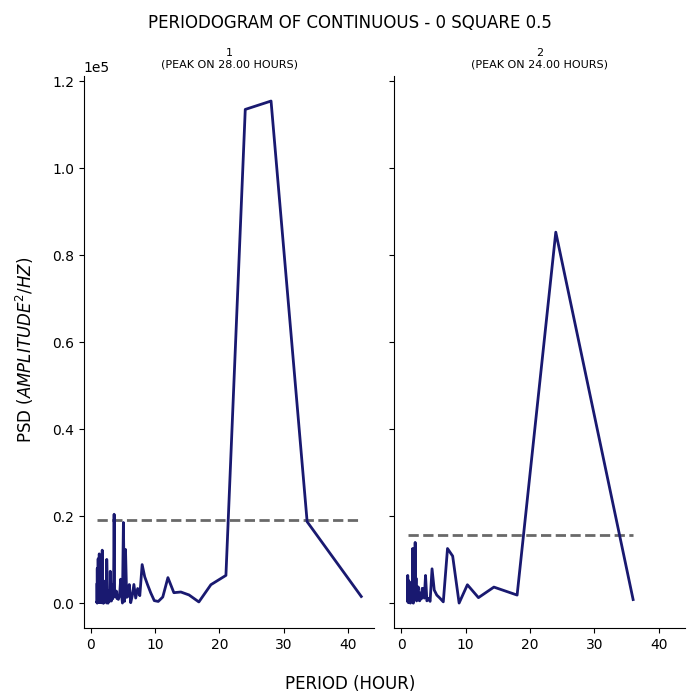

The table this chart was drawn from, first rows:
test, period, psd
1, 42.0, 1537
1, 33.6, 18728
1, 28.0, 115422
1, 24.0, 113497
1, 21.0, 6393
1, 18.67, 4249
1, 16.8, 284.5
1, 15.27, 1898
1, 14.0, 2572
1, 12.92, 2414
1, 12.0, 5873
1, 11.2, 1417
1, 10.5, 401.4
1, 9.882, 588.7
1, 9.333, 2373
1, 8.842, 4238
1, 8.4, 6064
1, 8.0, 8871
1, 7.636, 1734
1, 7.304, 3369
1, 7.0, 1182
1, 6.72, 4298
1, 6.462, 1661
1, 6.222, 115.7
1, 6.0, 4287
1, 5.793, 1599
1, 5.6, 1344
1, 5.419, 12348
1, 5.25, 403.9
1, 5.091, 18541
1, 4.941, 31.83
1, 4.8, 1957
1, 4.667, 5515
1, 4.541, 2757
1, 4.421, 1447
1, 4.308, 864.4
1, 4.2, 1145
1, 4.098, 1092
1, 4.0, 2785
1, 3.907, 2494
1, 3.818, 1428
1, 3.733, 1622
1, 3.652, 20439
1, 3.574, 5328
1, 3.5, 1889
1, 3.429, 993
1, 3.36, 4134
1, 3.294, 2370
1, 3.231, 495.1
1, 3.17, 4354
1, 3.111, 1305
1, 3.055, 7339
1, 3.0, 1370
1, 2.947, 423.8
1, 2.897, 2901
1, 2.847, 1266
1, 2.8, 927.3
1, 2.754, 559.7
1, 2.71, 5.286
1, 2.667, 152.3
... 176 more rows
